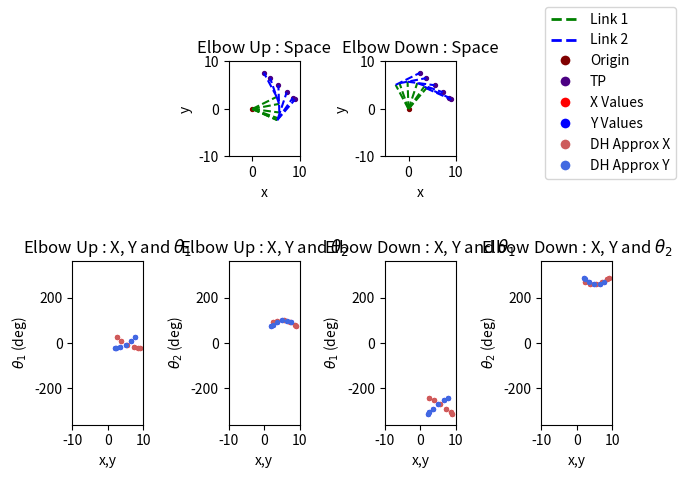
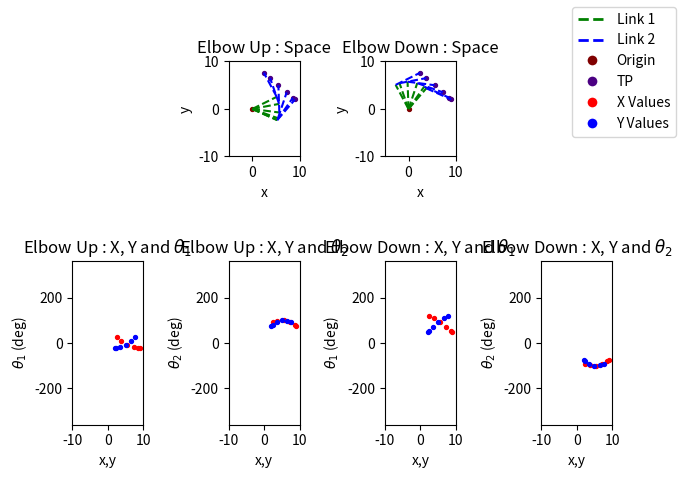

Write the Python code that produced these figures, in order.
# [redacted]
# ECES T580 Applied Robotics
# Programming Assignment 5
#   Implement the forward and inverse solutions according to the REIEA book
import math
import matplotlib.pyplot as plt
from matplotlib.lines import Line2D

# [redacted]
# with slight modification to make it fit for this application
def mmult(matrix_A, matrix_B):
    product = [] 
    n = len(matrix_A)
    m = len(matrix_A[0])
    try:
        l = len(matrix_B[0])
    except TypeError:
        l = 1
    if (m == len(matrix_B)):
        product = []
        for r in range(n):
            product.append([])
            for c in range(l):
                product[r].append([])
        for i in range(n):
            for j in range(l):
                sum = 0
                for k in range(m):
                    sum += matrix_A[i][k]*matrix_B[k][j]
                product[i][j] = sum
    return product

# Generates X and Y values for an arbitray line according to Ax+B=y
def linear_gen(a, b, x_step=0.1, x_init=0, x_final=1):
    xs = []
    ys = []
    if x_init == x_final or x_step == 0:
        return xs, ys
    if x_step < 0:
        x_step = -1*x_step
    if x_final < x_init:
        temp = x_final
        x_final = x_init
        x_init = temp
    this_x = x_init
    for i in range(math.ceil((x_final-x_init)/x_step)+1):
        xs.append(this_x)
        ys.append(a*this_x+b)
        this_x = this_x + x_step
    return xs, ys

# Generates X and Y values for an arbitrary ellipse according to ((x-x_0)/a)^2+((y-y_0)/b)^2=r^2
def ellipse_gen(a=1, b=1, r=1, center_x=0, center_y=0, x_step=0.1, x_init=0, x_final=1):
    xs = []
    ys = []
    if x_init == x_final or x_step == 0 or a == 0 or b == 0 or r == 0:
        return xs, ys
    if x_step < 0:
        x_step = -1*x_step
    if x_final < x_init:
        temp = x_final
        x_final = x_init
        x_init = temp
    # this_x = x_init
    for i in range(math.ceil((x_final-x_init)/x_step)+1):
        this_x = round(i*x_step + x_init, 5)
        med = (a**2)*(b**2)*((a**2)*(r**2)-(center_x**2)+2*center_x*this_x-(this_x**2))
        if med < 0:
            continue
        xs.append(this_x)
        ys.append(((a**2)*center_y-math.sqrt(med))/(a**2))
        xs.append(this_x)
        ys.append(((a**2)*center_y+math.sqrt(med))/(a**2))
        # this_x = this_x + x_step
    return xs, ys

#Determines the link angles of a two-link manipulator for an array of end-effector positions
def two_link_inverse_kinematics(x_vals, y_vals, length_1, length_2, elbow_up=True):
    #Set epsilon value for 'close enough' approximations
    epsilon = 1e-10
    theta_1s = []
    theta_2s = []
    if not len(x_vals)==len(y_vals):
        return theta_1s, theta_2s
    if elbow_up:
        sigma = 1
    else:
        sigma = -1

    #For every test point (TP), determine if it is reachable
    # and if it is, determine the angles
    for i in range(len(x_vals)):
        this_x = x_vals[i]
        this_y = y_vals[i]
        med_root = math.sqrt((this_x**2)+(this_y**2))

        #Is the TP unreachable (out of manipulator's range)
        if (med_root > (length_1+length_2)):
            theta_1s.append(False)
            theta_2s.append(False)
            continue

        #Solve for nonlinear equation
        gamma = math.atan2((-1)*this_y/med_root,(-1)*this_x/med_root)
        med_cos = ((this_x**2)+(this_y**2)+(length_1**2)-(length_2**2))/(-2*length_1*med_root)
        if med_cos > 1:
            med_cos = 1
        elif med_cos < -1:
            med_cos = -1

        #Solve for both Theta_1s
        this_theta_1 = gamma + sigma*math.acos(med_cos)
        this_theta_1_opp = gamma + (-1*sigma)*math.acos(med_cos)

        #Check all combinations of Theta_1s to find the real solution
        found = False
        for possible_theta_1_first in [this_theta_1, this_theta_1_opp]:
            if found:
                break
            for possible_theta_1_second in [this_theta_1, this_theta_1_opp]:
                med_cos = (this_x - length_1*math.cos(possible_theta_1_first))/length_2
                med_sin = (this_y - length_1*math.sin(possible_theta_1_second))/length_2
                this_theta_2 = math.atan2(med_sin, med_cos)-this_theta_1
                anticipated_x_first = length_1*math.cos(possible_theta_1_first)+\
                    length_2*math.cos(possible_theta_1_first+this_theta_2)
                anticipated_y_first = length_1*math.sin(possible_theta_1_first)+\
                    length_2*math.sin(possible_theta_1_first+this_theta_2)
                anticipated_x_second = length_1*math.cos(possible_theta_1_second)+\
                    length_2*math.cos(possible_theta_1_second+this_theta_2)
                anticipated_y_second = length_1*math.sin(possible_theta_1_second)+\
                    length_2*math.sin(possible_theta_1_second+this_theta_2)
                if (abs(anticipated_x_first-this_x)<epsilon) and (abs(anticipated_y_first-this_y)<epsilon):
                    theta_1s.append(possible_theta_1_first)
                    theta_2s.append(this_theta_2)
                    found = True
                    break
                if (abs(anticipated_x_second-this_x)<epsilon) and (abs(anticipated_y_second-this_y)<epsilon):
                    theta_1s.append(possible_theta_1_second)
                    theta_2s.append(this_theta_2)
                    found = True
                    break
        if not found:
            theta_1s.append(False)
            theta_2s.append(False)
    return theta_1s, theta_2s

#Determines the link angles of a two-link manipulator for a given velocity and position profile using Jacobian matrices
def two_link_jacobian_kinematics(time, pos_prof, vel_prof, length_1, length_2, sample_time=0.05, elbow_up=True):
    theta_1s = []
    theta_2s = []
    #Emulate encoder's reading initial value of joint angles
    theta_1_old, theta_2_old = two_link_inverse_kinematics([pos_prof[0][0]], [pos_prof[1][0]],\
        length_1, length_2, elbow_up)
    theta_1_old = theta_1_old[0]
    theta_2_old = theta_2_old[0]
    theta_1s.append(theta_1_old)
    theta_2s.append(theta_2_old)
    for i in range(len(time)-1):
        det = (length_1*length_2*math.sin(theta_2_old))
        # jacobian = [\
        #     [-1*length_1*math.sin(theta_1_old)-length_2*math.sin(theta_1_old+theta_2_old),\
        #     -1*length_2*math.sin(theta_1_old+theta_2_old)],\
        #     [length_1*math.cos(theta_1_old)+length_2*math.cos(theta_1_old+theta_2_old),\
        #     length_2*math.cos(theta_1_old+theta_2_old)]]
        inv_jacobian = [\
            [(length_2*math.cos(theta_1_old+theta_2_old))/det,\
            (length_2*math.sin(theta_1_old+theta_2_old))/det],\
            [-1*(length_1*math.cos(theta_1_old)+length_2*math.cos(theta_1_old+theta_2_old))/det,\
            -1*(length_1*math.sin(theta_1_old)+length_2*math.sin(theta_1_old+theta_2_old))/det]]
        p_dot = [[vel_prof[0][i]], [vel_prof[1][i]]]
        q_dot = mmult(inv_jacobian, p_dot)
        delta_theta_1 = sample_time*q_dot[0][0]
        delta_theta_2 = sample_time*q_dot[1][0]
        theta_1s.append(theta_1_old+delta_theta_1)
        theta_2s.append(theta_2_old+delta_theta_2)
        theta_1_old = theta_1s[-1]
        theta_2_old = theta_2s[-1]
    return theta_1s, theta_2s

#Determines the link angles of a two-link manipulator for a set of end-effector positions using a geometric inverse solution
def geometric_inverse_kinematics(x_vals, y_vals, length_1, length_2, elbow_up=True):
    #Set epsilon value for 'close enough' approximations
    epsilon = 1e-10
    theta_1s = []
    theta_2s = []
    if not len(x_vals)==len(y_vals):
        return theta_1s, theta_2s
    if elbow_up:
        sigma = 1
    else:
        sigma = -1

    #For every test point (TP), determine if it is reachable
    # and if it is, determine the angles
    for i in range(len(x_vals)):
        #Is the TP unreachable (out of manipulator's range)
        this_x = x_vals[i]
        this_y = y_vals[i]
        med_root = math.sqrt((this_x**2)+(this_y**2))
        if (med_root > (length_1+length_2)):
            theta_1s.append(False)
            theta_2s.append(False)
            continue
        this_theta_2 = sigma*math.acos((this_x**2+this_y**2-length_1**2-length_2**2)/(2*length_1*length_2))
        this_theta_1 = math.atan(this_y/this_x)-math.atan((length_2*math.sin(this_theta_2))/(length_1+length_2*math.cos(this_theta_2)))
        theta_1s.append(this_theta_1)
        theta_2s.append(this_theta_2)
    return theta_1s, theta_2s

#Takes position vectors and a time vector to extrapolate a velocity vector
# Note: assumes zero end velocity
# Note: not physically accurate
def position_to_velocity(time, positions_x, positions_y):
    if not (len(positions_x) == len(positions_y) == len(time)):
        print("Please provide equal sized vectors!")
        return [False], [False]
    v_end = 0
    v1s = []
    v2s = []
    for idx in range(len(time)-1):
        v1s.append((positions_x[idx+1]-positions_x[idx])/(time[idx+1]-time[idx]))
        v2s.append((positions_y[idx+1]-positions_y[idx])/(time[idx+1]-time[idx]))
    v1s.append(v_end)
    v2s.append(v_end)
    return [v1s, v2s]

#Takes position vectors and a time vector to extrapolate a velocity vector (Note, not physically accurate)
# Note: assumes zero end acceleration
# Note: not physically accurate
def position_to_acceleration(time, positions_x, positions_y):
    if not (len(positions_x) == len(positions_y) == len(time)):
        print("Please provide equal sized vectors!")
        return [False], [False]
    [velocities_1, velocities_2] = position_to_velocity(time, positions_x, positions_y)
    accel_end = 0
    a1s = []
    a2s = []
    for idx in range(len(time)-1):
        a1s.append((velocities_1[idx+1]-velocities_1[idx])/(time[idx+1]-time[idx]))
        a2s.append((velocities_2[idx+1]-velocities_2[idx])/(time[idx+1]-time[idx]))
    a1s.append(accel_end)
    a2s.append(accel_end)
    return [a1s, a2s]

#Generates 2 plots: 
#   Top Plots (Plots 1): Showing RR manipulator in physical space with 2 links extending to test pionts
#   Bottom Plots (Plots 2) Creating plots showcasing theta_1/2 vs x/y for elbow up and down positions
#   Option: inverse_kinematics for "INV", and jacobian for "JAC", and DH geometric inverse for "GEOM"
#   Option: dh_compare True or False to plot as well with reference to a DH matrix comparison
def plot_kinematic_figures(tp_xs, tp_ys, length_1, length_2, origin, figure_num=1, inverse_kinematics="INV", \
    dh_compare=False, height_1=0, height_2=0, sample_time=0.05, total_time=1.8):
    #Set up plot values
    fig = plt.figure(figure_num)
    subplots = [242, 245, 246, 243, 247, 248]
    titles = ['Elbow Up : Space', r'Elbow Up : X, Y and $\theta_1$', r'Elbow Up : X, Y and $\theta_2$',
        'Elbow Down : Space', r'Elbow Down : X, Y and $\theta_1$', r'Elbow Down : X, Y and $\theta_2$']
    xlabels = ['x', 'x,y', 'x,y', 'x', 'x,y', 'x,y']
    ylabels = ['y', r'$\theta_1$ (deg)', r'$\theta_2$ (deg)', 'y', r'$\theta_1$ (deg)', r'$\theta_2$ (deg)']
    iter = 0
    for elbow in [True, False]:
        if inverse_kinematics == "INV":
            theta_1s, theta_2s = two_link_inverse_kinematics(tp_xs, tp_ys, length_1, length_2, elbow_up=elbow)
        elif inverse_kinematics == "GEOM":
            theta_1s, theta_2s = geometric_inverse_kinematics(tp_xs, tp_ys, length_1, length_2, elbow_up=elbow)
        elif inverse_kinematics == "JAC":
            time_array, pos_xy, vel_xy, acc_xy = trap_profile_gen_test_points([tp_xs[0], tp_ys[0]],\
                 [tp_xs[-1], tp_ys[-1]], total_time, sample_time)
            theta_1s, theta_2s = two_link_jacobian_kinematics(time_array, pos_xy, vel_xy,\
                link_lengths, link_lengths, sample_time=sample_time, elbow_up=elbow)
        else:
            return            
        
        #Remove any areas the manipulator cannot reach
        relevant_xs = []
        relevant_theta_1s = []
        relevant_ys = []
        relevant_theta_2s = []
        enum = 0
        for theta in theta_1s:
            if theta is not False:
                relevant_xs.append(tp_xs[enum])
                relevant_theta_1s.append(theta)
            enum = enum + 1
        enum = 0
        for theta in theta_2s:
            if theta is not False:
                relevant_ys.append(tp_ys[enum])
                relevant_theta_2s.append(theta)
            enum = enum + 1
        if dh_compare:
            approx_xs = []
            approx_ys = []
            for i in range(len(relevant_theta_1s)):
                hand_mat = forward_dh_matrix(relevant_theta_1s[i], relevant_theta_2s[i], height_1, height_2, length_1, length_2)
                approx_xs.append(hand_mat[0][-1])
                approx_ys.append(hand_mat[1][-1])
        theta_1s = relevant_theta_1s
        theta_2s = relevant_theta_2s

        # Plot physical space drawings test points
        axis = fig.add_subplot(subplots[iter])
        axis.set_aspect('equal', adjustable='box')
        plt.scatter(relevant_xs, relevant_ys, s=8, c='indigo')
        plt.scatter(origin[0], origin[1], s=8, c='maroon')
        plt.xlabel(xlabels[iter])
        plt.ylabel(ylabels[iter])
        plt.xlim([-5, 10])
        plt.ylim([-10, 10])
        plt.title(titles[iter])
        # Plot physical space drawings of links 1 and 2
        for i in range(len(theta_1s)):
            if inverse_kinematics == "GEO":
                pass
            else:
                link_1_angle = theta_1s[i]
                link_2_angle = theta_1s[i]+theta_2s[i]
                link_1_start = origin
                link_1_end=[link_1_start[0]+math.cos(link_1_angle)*length_1, 
                    link_1_start[1]+math.sin(link_1_angle)*length_1]
                link_2_start = link_1_end
                link_2_end=[link_2_start[0]+math.cos(link_2_angle)*length_2, 
                    link_2_start[1]+math.sin(link_2_angle)*length_2]
                plt.plot([link_1_start[0], link_1_end[0]], [link_1_start[1], link_1_end[1]], 'g--')
                plt.plot([link_2_start[0], link_2_end[0]], [link_2_start[1], link_2_end[1]], 'b--')
        iter = iter + 1

        # Plot Thetas vs X,Y plots
        theta_1s_deg = [math.degrees(theta) for theta in theta_1s]
        theta_2s_deg = [math.degrees(theta) for theta in theta_2s]
        for angles in [theta_1s_deg, theta_2s_deg]:
            axis = fig.add_subplot(subplots[iter])
            plt.scatter(relevant_xs, angles, s=8, c=['red'])
            plt.scatter(relevant_ys, angles, s=8, c=['blue'])
            if dh_compare:
                plt.scatter(approx_xs, angles, s=8, c=['indianred'])
                plt.scatter(approx_ys, angles, s=8, c=['royalblue'])
            plt.xlabel(xlabels[iter])
            plt.ylabel(ylabels[iter])
            plt.xlim([-10, 10])
            plt.ylim([-360, 360])
            plt.title(titles[iter])
            iter = iter + 1
    legend_elements = [Line2D([0], [0], linestyle='--', color='g', label=r'Link 1', lw=2),
                        Line2D([0], [0], linestyle='--', color='b', label=r'Link 2', lw=2),
                        Line2D([0], [0], marker='o', color='w', label=r'Origin',
                            markerfacecolor='maroon', markersize=8),
                        Line2D([0], [0], marker='o', color='w', label=r'TP',
                            markerfacecolor='indigo', markersize=8),
                        Line2D([0], [0], marker='o', color='w', label=r'X Values',
                            markerfacecolor='red', markersize=8),
                        Line2D([0], [0], marker='o', color='w', label=r'Y Values',
                            markerfacecolor='blue', markersize=8),]
    if dh_compare:
        legend_elements.append(Line2D([0], [0], marker='o', color='w', label=r'DH Approx X',
                            markerfacecolor='indianred', markersize=8))
        legend_elements.append(Line2D([0], [0], marker='o', color='w', label=r'DH Approx Y',
                            markerfacecolor='royalblue', markersize=8))
    fig.legend(handles=legend_elements, loc='upper right')
    fig.tight_layout()
    
#Generates a plot on two levels:
#   Top Plots: x vs time, dx/dt vs time, dx^2/d^2 vs time
#   Bottom Plots: y vs time, dy/dt vs time, dy^2/d^2 vs time
# Specify angles_yes to label plots by (False) Cartesian (x,y) or (True) Angular (theta_1, theta_2)
def plot_profile_characteristics(time, positions, velocities, accelerations, angles_yes = False, figure_num=1):
    figure = plt.figure(figure_num)
    subplot_num = 1
    for y_axis_vals in [positions[0], velocities[0], accelerations[0],\
        positions[1], velocities[1], accelerations[1]]:
        
        figure.add_subplot(230+subplot_num)
        if subplot_num <=3:
            dim = r'$\theta_1$' if angles_yes else r'$x$'
        else:
            dim = r'$\theta_2$' if angles_yes else r'$y$'
        plt.ylabel(dim+' (deg)') if angles_yes else plt.ylabel(dim)
        plt.xlabel('time (sec)')
        if subplot_num % 3 == 2:
            plt.title(r'$d$'+dim+r'$/dt$'+' vs. ' r'$Time$')
        elif subplot_num % 3 == 0:
            plt.title(r'$d$'+dim+r'$^2/d^2t$'+' vs. '+r'$Time$')
        else:
            plt.title(dim+' vs. ' r'$Time$')
        plt.scatter(time, y_axis_vals, s=8, c='darkorange') if angles_yes \
            else plt.scatter(time, y_axis_vals, s=8, c='limegreen')

        subplot_num = subplot_num + 1; 
    figure.tight_layout()

#Generates a plot of torques for both manipulator joings
def plot_torque_characteristics(start, end, time, sample_time, l1, l2, m1, m2, figure_start=1, max_torque_lv=None, max_torque_hv=None):
    in_oz_per_newton_meter = 141.611933
    time_array, pos_xy, vel_xy, acc_xy = trap_profile_gen_test_points(start, end, time, sample_time)
    fig = plt.figure(figure_start)
    subplot_num = 1
    y_lim_scale = 1.2 #For ease of viewing
    for elbow in [True, False]:
        theta_1s, theta_2s = two_link_jacobian_kinematics(time_array, pos_xy, vel_xy,\
            l1, l2, sample_time=sample_time, elbow_up=elbow)
        [torques_theta_1, torques_theta_2] = torque_by_lagrangian(theta_1s, theta_2s, m1, m2, \
            l1, l2, time_array)
        for torques in [torques_theta_1, torques_theta_2]:
            fig.add_subplot(220+subplot_num)
            #Convert from rad-N-m to oz-in
            torque_total = [torques[0][k]*(in_oz_per_newton_meter/(2*math.pi)) for k in range(len(torques[0]))]
            torque_inertial = [torques[1][k]*(in_oz_per_newton_meter/(2*math.pi)) for k in range(len(torques[1]))]
            torque_coriolis = [torques[2][k]*(in_oz_per_newton_meter/(2*math.pi)) for k in range(len(torques[2]))]
            torque_centripetal = [torques[3][k]*(in_oz_per_newton_meter/(2*math.pi)) for k in range(len(torques[3]))]
            plt.plot(time_array, torque_total, 'orange', label=r'T_(total)', linewidth=3)
            plt.plot(time_array, torque_inertial, 'r--', label=r'T_(inertial)')
            plt.plot(time_array, torque_coriolis, 'g--', label=r'T_(coriolis)')
            plt.plot(time_array, torque_centripetal, 'b--', label=r'T_(centripetal)')
            if elbow:
                if subplot_num%2 == 1:
                    plt.title(r'$\theta_1$'+r' Torques vs. Time: Elbow Up')
                    plt.ylabel(r'$T_{\theta_1}$'+r'(oz-in)')
                else:
                    plt.title(r'$\theta_2$'+r' Torques vs. Time: Elbow Up')
                    plt.ylabel(r'$T_{\theta_2}$'+r'(oz-in)')
                    plt.ylim([max(abs(min(torque_total)), abs(max(torque_total)))*-y_lim_scale,\
                         max(abs(min(torque_total)), abs(max(torque_total)))*y_lim_scale])
            else:
                if subplot_num%2 == 1:
                    plt.title(r'$\theta_1$'+r' Torques vs. Time: Elbow Down')
                    plt.ylabel(r'$T_{\theta_1}$'+r'(oz-in)')
                else:
                    plt.title(r'$\theta_2$'+r' Torques vs. Time: Elbow Down')
                    plt.ylabel(r'$T_{\theta_2}$'+r'(oz-in)')
                    plt.ylim([max(abs(min(torque_total)), abs(max(torque_total)))*-y_lim_scale,\
                         max(abs(min(torque_total)), abs(max(torque_total)))*y_lim_scale])
            if not max_torque_lv == None:
                #Assume max_torque given as in-oz
                plt.hlines(max_torque_lv, time_array[0], time_array[-1], colors='m', linewidth=1)
                plt.hlines(-1*max_torque_lv, time_array[0], time_array[-1], colors='m', linewidth=1)
            if not max_torque_hv == None:
                #Assume max_torque given as in-oz
                plt.hlines(max_torque_hv, time_array[0], time_array[-1], colors='pink', linewidth=1)
                plt.hlines(-1*max_torque_hv, time_array[0], time_array[-1], colors='pink', linewidth=1)
            plt.xlabel("Time (sec)")
            plt.xlim([time_array[0], time_array[-1]])
            subplot_num = subplot_num+1
        legend_elements = [Line2D([0], [0], linestyle='-', color='orange', label=r'$T_{total}$', lw=3),
                            Line2D([0], [0], linestyle='--', color='r', label=r'$T_{inertial}$', lw=2),
                            Line2D([0], [0], linestyle='--', color='g', label=r'$T_{coriolas}$', lw=2),
                            Line2D([0], [0], linestyle='--', color='b', label=r'$T_{centripetal}$', lw=2)]
        if not max_torque_hv == None:
            legend_elements.append(Line2D([0], [0], linestyle='-', color='pink', label=r'$T_{stall_{HV}}$', lw=1))
        if not max_torque_lv == None:
            legend_elements.append(Line2D([0], [0], linestyle='-', color='m', label=r'$T_{stall_{LV}}$', lw=1))
        fig.legend(handles=legend_elements, loc='upper left')
        fig.tight_layout()
    pass

#Generates a trapezoidal velocity profile
#  Acceleration time : ta
#  Constant velocity region time : tcv
#  Decceleration time : td; unused; is set equal to ta
#  Displacement: displacement;  in units specified
#  Sample Time: sample_time; how long it takes to complete path
#Returns:
#   Time Points array, positions array, velocity array, acceleration array
def trap_profile_gen(ta, tcv, td, displacement, sample_time): 
    #Adapted from Matlab (Credit: T. Chmielewski)
    #Time to nearest increment
    time_accel = round(ta/sample_time)*sample_time
    # time_deccel = round(td/sample_time)*sample_time
    time_deccel = time_accel #Force equal accel/deccel times
    time_const_vel = round(tcv/sample_time)*sample_time

    total_time = time_accel+time_const_vel+time_deccel
    vel_max = displacement/(time_accel+time_const_vel)
    accel_max = vel_max/time_accel
    deccel_max = accel_max
    computed_displacement = (0.5*(time_accel+time_deccel)+time_const_vel)*vel_max

    num_updates = int(total_time/sample_time)

    times = []
    accels = []
    velocities = []
    positions = []

    a_prev = 0
    v_prev = 0
    x_prev = 0
    x_now = 0

    xtra_count_num = 0
    #Determine the time vector
    for time in range(num_updates+xtra_count_num):
        t_now = time*sample_time
        times.append(t_now)
        #Acceleration
        if (t_now < time_accel) and (t_now >= 0):
            a_now = accel_max
        elif (t_now >= (time_accel+time_const_vel)) and (t_now >= 0):
            a_now = -1*deccel_max
        else:
            a_now = 0

        #Velocity
        v_now = v_prev + sample_time*a_now
        x_now = x_prev + (sample_time/2)*(v_now+v_prev) #Trapezoidal
        accels.append(a_now)
        velocities.append(v_now)
        positions.append(x_now)
        v_prev = v_now
        x_prev = x_now
    
    position_error = computed_displacement - x_now
    if (abs(position_error) > 0):
        print("Position Error: "+str(position_error))
    return [times, positions, velocities, accels]

#Generates a trapezoidal velocity profile like trap_profile_gen with 1/3-1/3-1/3 times
def trap_profile_gen_ez(total_time, displacement, sample_time):
    return trap_profile_gen(total_time/3.0, total_time/3.0, total_time/3.0,\
        displacement, sample_time)

#Generates position, velocity, and acceleration arrays with respect to each degree of freedom (2; x, y)
#Returns same as trap_profile_gen, but position, velocity, and acceleration has internal arrays for x and y
def trap_profile_gen_test_points(start_point, end_point, total_time, sample_time):
    displacement = math.sqrt((end[0]-start[0])**2 + (end[1]-start[1])**2)
    time_array, x_array, v_array, a_array = trap_profile_gen_ez(total_time, displacement, sample_time)

    position_profile = [[], []]
    velocity_profile = [[], []]
    acceleration_profile = [[], []]
    angle_from_start = math.atan((end_point[1]-start_point[1])/(end_point[0]-start_point[0]))
    for position in x_array:
        position_profile[0].append(start_point[0]+position*math.cos(angle_from_start))
        position_profile[1].append(start_point[1]+position*math.sin(angle_from_start))
    for velocity in v_array:
        velocity_profile[0].append(velocity*math.cos(angle_from_start))
        velocity_profile[1].append(velocity*math.sin(angle_from_start))
    for acceleration in a_array:
        acceleration_profile[0].append(acceleration*math.cos(angle_from_start))
        acceleration_profile[1].append(acceleration*math.sin(angle_from_start))

    return [time_array, position_profile, velocity_profile, acceleration_profile]

#Calculates the torques experienced at each joint points
#Returns:
#   A 3D array. Each row corresponds to theta_1 and then theta_2
#   Each row contains 4 sub arrays
#       [[[total_torque_1], [interial_torque_1], [coriolis_torque_1], [centripetal_torque_1]];
#       [[total_torque_2], [interial_torque_2], [coriolis_torque_2], [centripetal_torque_2]]
def torque_by_lagrangian(theta_1s, theta_2s, mass_1, mass_2, length_1, length_2, time_array):
    theta_dot_array = position_to_velocity(time_array, theta_1s, theta_2s)
    theta_ddot_array = position_to_acceleration(time_array, theta_1s, theta_2s)
    torque_total_1 = []
    torque_inertial_1 = []
    torque_coriolis_1 = []
    torque_centripetal_1 = []
    torque_total_2 = []
    torque_inertial_2 = []
    torque_coriolis_2 = []
    torque_centripetal_2 = []
    for i in range(2):
        for j in range(len(time_array)):
            [d1, d2, m1, m2] = [length_1, length_2, mass_1, mass_2]
            [theta_1, theta_2] = [theta_1s[j], theta_2s[j]]
            [theta_dot_1, theta_dot_2] = [theta_dot_array[0][j], theta_dot_array[1][j]]
            [theta_ddot_1, theta_ddot_2] = [theta_ddot_array[0][j], theta_ddot_array[1][j]]
            if i == 0:
                inertial = theta_ddot_1*(
                    (d1**2)*(m1+m2)+
                    m2*(d2**2)+
                    2*m2*d1*d2*math.cos(theta_2)
                )
                coupled_inertial = theta_ddot_2*(
                    m2*(d2**2)+
                    m2*d1*d2*math.cos(theta_2)
                )
                coriolis = theta_dot_1*theta_dot_2*(
                    2*m2*d1*d2*math.sin(theta_2)
                )
                centripetal = (theta_dot_2**2)*(
                    m2*d1*d2*math.sin(theta_2)
                )
                torque_inertial_1.append(inertial+coupled_inertial)
                torque_coriolis_1.append(-1*coriolis)
                torque_centripetal_1.append(-1*centripetal)
                torque_total_1.append(inertial+coupled_inertial-coriolis-centripetal)
            elif i == 1:
                inertial = theta_ddot_1*(
                    m2*(d2**2)+
                    m2*d1*d2*math.cos(theta_2)
                )
                coupled_inertial = theta_ddot_2*(
                    m2*(d2**2)
                )
                coriolis = 0
                centripetal = (theta_dot_1**2)*(
                    m2*d1*d2*math.sin(theta_2)
                )
                torque_inertial_2.append(inertial+coupled_inertial)
                torque_coriolis_2.append(-1*coriolis)
                torque_centripetal_2.append(-1*centripetal)
                torque_total_2.append(inertial+coupled_inertial-coriolis-centripetal)
            else:
                pass
    return [[torque_total_1, torque_inertial_1, torque_coriolis_1, torque_centripetal_1], 
            [torque_total_2, torque_inertial_2, torque_coriolis_2, torque_centripetal_2]]

def dh_matrix(theta, d, a):
    mat = [[math.cos(theta), -1*math.sin(theta), 0, a*math.cos(theta)],
        [math.sin(theta), math.cos(theta), 0, a*math.sin(theta)],
        [0, 0, 1, d],
        [0, 0, 0, 1]
    ]
    return mat

def forward_dh_matrix(theta_1, theta_2, d1, d2, a1, a2):
    A_01 = dh_matrix(theta_1, d1, a1)
    A_12 = dh_matrix(theta_2, d2, a2)
    return mmult(A_01, A_12)

if __name__ == "__main__":
    #Configure system characteristics
    start = [2, 8]
    end = [9, 2]
    manipulator_base_origin = [0, 0]
    inches_per_meter = 1/(0.0254)
    link_lengths = 5.75 #inches
    link_lenghts_m = link_lengths/inches_per_meter #meters
    z_displacement_1 = 0.75 #inches
    z_displacement_2 = 0 #inches
    m2 = .017 #kg
    m1 = .066 #kg
    stall_torque_top = 56.93 #oz-in
    stall_torque_bottom = 45.82 #oz-in

    # Find points on line according to velocity profile
    time = 3.4 #Seconds (Fixed for all functions)
    sample_time = 0.5 #50 milliseconds (Fixed for all functions)

    # Determine profiles
    time_array, pos_xy, vel_xy, acc_xy = trap_profile_gen_test_points(start, end, time, sample_time)

    # Inverse kinematics for each test position
    theta_1s, theta_2s = two_link_inverse_kinematics(pos_xy[0],\
        pos_xy[1], link_lengths, link_lengths, elbow_up=True)

    # Plot manipulator and thetas vs positions
    plot_kinematic_figures(pos_xy[0], pos_xy[1], 
        link_lengths, link_lengths, manipulator_base_origin, figure_num = 1, inverse_kinematics="INV",
        dh_compare=True, height_1=z_displacement_1, height_2=z_displacement_2)
    # Plot manipulator with geometric inverse without comparison
    plot_kinematic_figures(pos_xy[0], pos_xy[1], 
        link_lengths, link_lengths, manipulator_base_origin, figure_num = 2, inverse_kinematics="GEOM",
        dh_compare=False, height_1=z_displacement_1, height_2=z_displacement_2)
    plt.show()

    # plot_torque_characteristics(start, end, time, sample_time, link_lengths, link_lengths, \
    #     m1, m2, figure_start=1, max_torque_lv=stall_torque_bottom, max_torque_hv=stall_torque_top)
    # plt.show()


    
